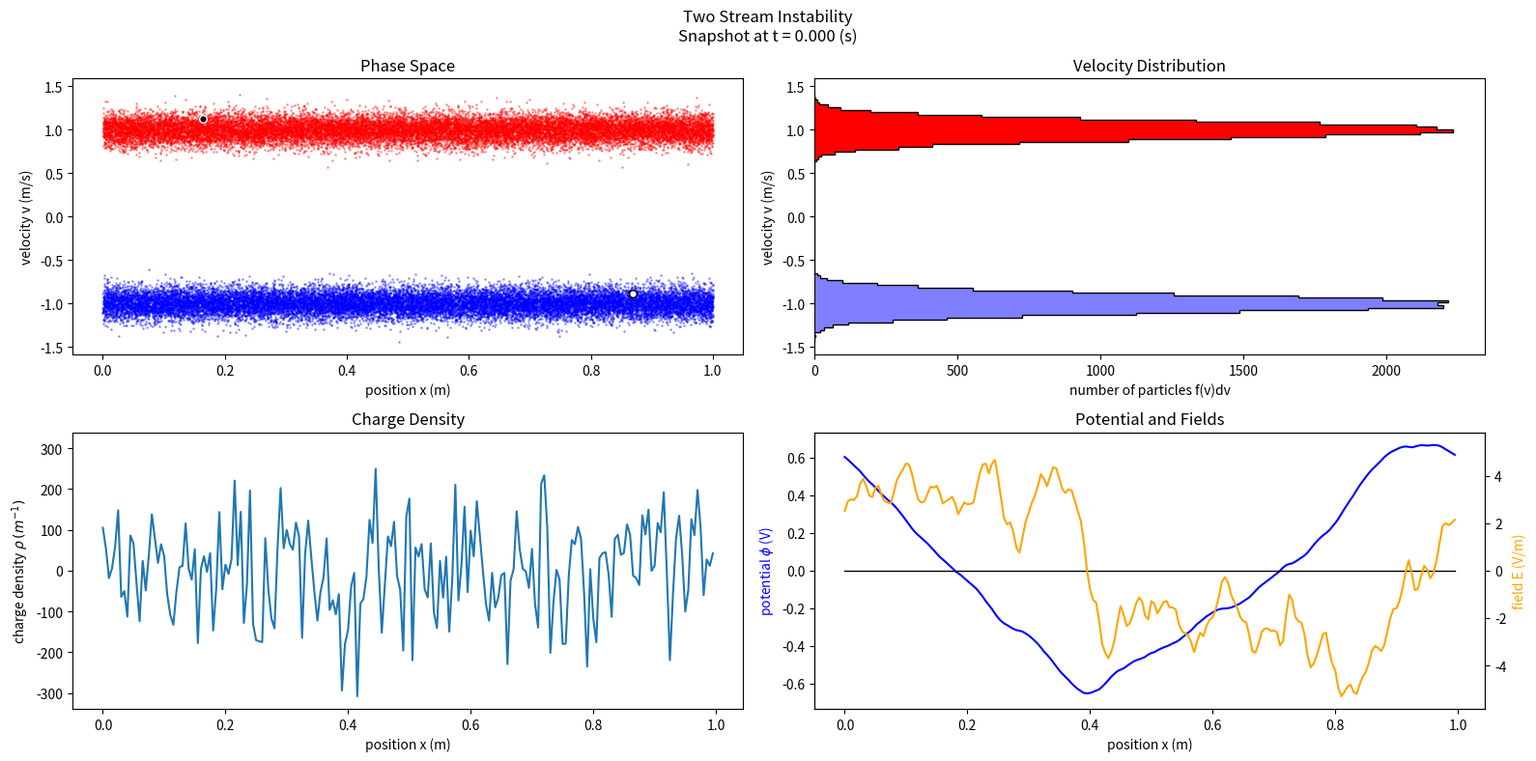

Write Python code to recreate this figure. (Note: this script raises an exception after producing the figure.)
import numpy as np
import matplotlib.pyplot as plt

# =============================================================================
# physical constants
# =============================================================================
e_e                 = 5e-2       # elementary charge
epsilon0            = 1.0        # vacuum permittivity
m_e                 = 1.0        # electron mass
m_p                 = 2000.0     # proton mass

# =============================================================================
# simulation parameters
# =============================================================================
N                   = 40000      # number of particles
L                   = 1.0        # length of box
NG                  = 200         # number of grids
dx=L/NG
x=np.arange(0,L,dx)

T_end               = 5.0      # total simulation time
dt                  = 0.01       # time step
T=np.arange(0,T_end,dt)

weight              = 'CIC'
scheme              = 'leapfrog'
solver              = 'FFT'

InitialCondition    = 'Two Stream Instability'

Tracker             = 1          # number of tracker particles
plot_animation      = True       # plot animation of snapshots
save_animation      = True       # save animation of snapshots
plot_history        = True       # plot history
save_history        = True       # save history
plot_omegak         = True       # plot dispersion relation
save_omegak         = True       # save dispersion relation
plot_trajectory     = False      # plot trajectory of tracker particle(s)

omega_plasma        = np.sqrt(((N/(2*L))*e_e**2)/(epsilon0*m_e))
print('Assuming half of N are electrons, other half are protons,\n'+
      'plasma frequency = %.4f (s^{-1}),\nomega_plasma*dt = %.4f, total steps = %i'
      %(omega_plasma,omega_plasma*dt,int(T_end/dt)))

# =============================================================================
# initial conditions
# =============================================================================
if InitialCondition=='Particle Pair Oscillation':
    N=2
    m=np.array([m_e,m_e])
    q=np.array([e_e,-e_e])
    r=np.array([L/4.,2*L/4.])
    v=np.array([0.,0.])
    
if InitialCondition=='Plasma Oscillation':
    A          = 1e-5
    v0         = 1.         # velocity
    k          = 2.*np.pi/L # velocity wavenumber 
    n0         = 0.5*N/L
    v0_sigma   = 0.0
    
    # first half electrons, second half protons
    m=np.ones(N)*m_e
    m[N//2:]=m_p
    q=-1.*np.ones(N)*e_e
    q[N//2:]*=-1.
    r=np.append(np.linspace(0,L,N//2),np.linspace(0,L,N//2))
    v=np.append(np.random.normal(0,v0_sigma,size=(1,N//2)),np.zeros(N//2))
    
    # sinusoidal perturbation
    r[:N//2]+=A/(n0*k)*np.sin(k*r[:N//2])
    r=r%L
    
    # excite all modes
    # for i in range(1,NG//2+1):
    #     r[:N//2]+=A*i/(n0)*np.sin(i*k*r[:N//2])
    # r=r%L
    
    # excite first few modes
    # for i in range(1,51):
    #     r[:N//2]+=A/(n0)*np.sin(i*k*r[:N//2])
    # r=r%L
    
    # r[15*N//64:17*N//64]+=A/(n0)

if InitialCondition=='Two Stream Instability':
    v0         = 1.0        # velocity
    v0_sigma   = 0.1        # velocity width
    A          = 0.01       # sinusoidal perturbation amplitude
    k          = 2.*np.pi/L # sinusoidal perturbation wavevector 
    
    m=np.ones(N)*m_e
    q=-1*np.ones(N)*e_e
    # q[N//2:]*=-1.
    r=np.random.random(N)*L
    # v=np.random.normal(v0,v0_sigma,size=(1,N))[0]
    # v[N//2:]*=-1.
    v=np.append(np.random.normal(v0,v0_sigma,size=(1,N//2)),
                np.random.normal(-v0,v0_sigma,size=(1,N//2)))
    # v+=A*np.sin(k*r) # add perturbation

if InitialCondition=='Single Beam':
    v0         = 1.0        # velocity
    v0_sigma   = 0.0        # velocity width
    A          = 0.01       # sinusoidal perturbation amplitude
    k          = 2.*np.pi/L # sinusoidal perturbation wavevector 
    
    m=np.ones(N)*m_e
    q=-1*np.ones(N)*e_e
    # q[N//2:]*=-1.
    r=np.random.random(N)*L
    # v=np.random.normal(v0,v0_sigma,size=(1,N))[0]
    # v[N//2:]*=-1.
    v=np.random.normal(v0,v0_sigma,size=(1,N))[0]
    
# =============================================================================
# diagnostics physical quantites
# =============================================================================
R     = np.zeros((1,len(T))) # tracker particle phase space trajectory
V     = np.zeros((1,len(T)))

P     = np.zeros(len(T)) # total momentum
E_D   = np.zeros(len(T)) # drift kinetic energy
E_T   = np.zeros(len(T)) # thermal kinetic energy
E_F   = np.zeros(len(T)) # field energy

grid_history = np.zeros((NG,len(T)))

# =============================================================================
# external fields
# =============================================================================
def external_field(x,t):
    phiX=np.zeros(NG)
    EX=np.zeros(NG)
    
    return phiX,EX

# =============================================================================
# source weighting
# =============================================================================
def weightrho(r,e,weight):
    # Weighting particle positions r to grid density rho_grid
    rho_grid=np.zeros(NG)
    for i in range(N):
        x=int(r[i]//dx)
        if weight=='NGP' or weight=='0th':
            if np.abs(r[i]%dx)<0.5*dx:
                rho_grid[x%NG]+=e[i]/dx
            else:
                rho_grid[(x+1)%NG]+=e[i]/dx
        if weight=='CIC' or weight=='1st' or weight=='energy conserving':
            rho_grid[x%NG]+=e[i]/dx*(dx-r[i]%dx)/dx
            rho_grid[(x+1)%NG]+=e[i]/dx*(r[i]%dx)/dx
            
    return rho_grid

# =============================================================================
# Poisson solver
# =============================================================================
def solve_poisson(r,e,weight,solver='FFT',operator='local'):
    rho_grid=weightrho(r,e,weight)
    
    if solver=='FFT':
        # Use FFT to solve Poisson equation with periodic boundary condition
        rho_k=np.fft.rfft(rho_grid)
        k=2*np.pi*np.fft.rfftfreq(NG,dx)
        k[0]=1.     # to avoid division by 0
        rho_k[0]=0. # set DC component (average) of rho to 0 (average charge density = 0)
        
        # laplacian
        if operator=='nonlocal':
            phi_k=rho_k/(epsilon0*k**2)
        if operator=='local':
            K=k*(np.sin(0.5*k*dx)/(0.5*k*dx)) # Fourier transform of discrete laplacian
            phi_k=rho_k/(epsilon0*K**2)
        phi_grid=np.fft.irfft(phi_k)
    
    # Differentiate potential phi to obtain field E 
    gradient=(np.diagflat(np.ones(NG-1),1)-np.diagflat(np.ones(NG-1),-1))*1/(2.*dx)
    # gradient operator also has periodic BC
    gradient[0,NG-1]=-1./(2.*dx)
    gradient[NG-1,0]=1./(2.*dx)
    E_grid=-gradient@phi_grid
    
    return phi_grid,rho_grid,E_grid,k,rho_k,phi_k

# =============================================================================
# force weighting
# =============================================================================
def weightField(m,q,r,v,E_grid,weight):
    # Weighting grid field E to obtain field E_p at particle position r
    X=int(r//dx)
    if weight=='0th' or weight=='NGP' or weight=='energy conserving':
        if np.abs(r%dx)<(0.5)*dx:    
            E_par=E_grid[X%NG]
        else:
            E_par=E_grid[(X+1)%NG]
    if weight=='1st' or weight=='CIC':
        E_par=E_grid[X%NG]*(dx-r%dx)/dx+E_grid[(X+1)%NG]*(r%dx)/dx
        
    return E_par

# =============================================================================
# integration of EOM
# =============================================================================
def update_motion(m,q,r,v,E_grid,scheme,weight):
    global t 
    E_par=weightField(m,q,r,v,E_grid,weight)
    a=q*E_par/m
    
    if scheme=='leapfrog':
        if t==0:
            v-=a*0.5*dt
            
        v+=a*dt
        
        r+=v*dt
        r=r%L
        
    if scheme=='KDK':
        v+=a*0.5*dt
        
        r+=v*dt
        r=r%L
        
        E_par=weightField(m,q,r,v,E_grid,weight)
        a=q*E_par/m
        v+=a*0.5*dt
        
    if scheme=='DKD':
        r+=v*0.5*dt
        r=r%L
        
        v+=a*dt
        
        r+=v*0.5*dt
        r=r%L
        
    return r,v

# =============================================================================
# diagnostics
# =============================================================================
def diagnostics_animation(r,v,phi_grid,E_grid,rho_grid):
    global fig
    if plot_animation:    
        if t==0:
            fig=plt.figure(figsize=(16,8))
        
        # 
        plt.clf()
        ax1=fig.add_subplot(221)
        ax3=fig.add_subplot(222)
        ax4=fig.add_subplot(223)
        ax2=fig.add_subplot(224)
        ax8=ax2.twinx()
        
        # labels and title
        ax1.set_xlabel('position x (m)')
        ax1.set_ylabel('velocity v (m/s)')
        ax1.set_title('Phase Space')
        # ax1.set_xlim(0.,L)
        ax1.set_ylim(-1.1*np.max(np.abs(v)),1.1*np.max(np.abs(v)))
        # ax1.set_ylim(-7e-10,7e-10)
        ax2.set_xlabel('position x (m)')
        ax2.set_ylabel(r'potential $\phi$ (V)',color='blue')
        ax8.set_ylabel('field E (V/m)',color='orange')
        ax2.set_title('Potential and Fields')
        ax2.set_ylim(-1.1*np.max(np.abs(phi_grid)),1.1*np.max(np.abs(phi_grid)))
        ax8.set_ylim(-1.1*np.max(np.abs(E_grid)),1.1*np.max(np.abs(E_grid)))
        # ax2.set_ylim(-1.5e-8,1.5e-8)
        # ax8.set_ylim(-1e-7,1e-7)
        # ax2.set_title('Potential')
        ax3.set_xlabel('number of particles f(v)dv')
        ax3.set_ylabel('velocity v (m/s)')
        ax3.set_title('Velocity Distribution')
        ax3.set_ylim(-1.1*np.max(np.abs(v)),1.1*np.max(np.abs(v)))
        # ax3.set_ylim(-7e-10,7e-10)
        ax4.set_xlabel('position x (m)')
        ax4.set_ylabel(r'charge density $\rho$ $(m^{-1})$')
        ax4.set_title('Charge Density')
        ax4.set_ylim(-1.1*np.max(np.abs(rho_grid-np.mean(rho_grid))),
                      1.1*np.max(np.abs(rho_grid-np.mean(rho_grid))))
        # ax4.set_ylim(-6e-7,6e-7)
        # ax4.set_title('Density')
        fig.suptitle(InitialCondition+'\n'+'Snapshot at t = %.3f (s)'%T[t])
        
        # phase space
        ax1.scatter(r[:N//2],v[:N//2],fc=(1,0,0,0.3),s=1)
        ax1.scatter(r[N//2:],v[N//2:],fc=(0,0,1,0.3),s=1)
        # ax1.hexbin(r,v,gridsize=200)
        # tracker particles 
        ax1.scatter(r[N//4],v[N//4],c='black',s=30,lw=1,edgecolor='white') # tracker 1
        ax1.scatter(r[-1],v[-1],c='white',s=30,lw=1,edgecolor='black') # tracker 2
        
        # potential and field at grid positions
        ax2.plot(x,phi_grid,'blue')
        ax8.plot(x,E_grid,'orange')
        ax2.plot(x,np.zeros(NG),'black',lw=1)
        
        # velocity distribution
        ax3.hist(v[:N//2],bins=100,range=((np.min(v),np.max(v))),
                  color='r',orientation='horizontal')
        ax3.hist(v[N//2:],bins=100,range=((np.min(v),np.max(v))),
                  color='b',alpha=0.5,orientation='horizontal')
        ax3.hist(v,bins=100,range=((np.min(v),np.max(v))),color='white',
                  edgecolor='black',lw=1.,orientation='horizontal',histtype='step')
        
        # density at grid positions
        ax4.plot(x,rho_grid-np.mean(rho_grid))
        # ax4.hist(r,bins=NG)
        
        plt.tight_layout()
        plt.pause(0.1)
        
        if save_animation:
            fig.savefig('simulation_results/Two_stream_instability/animation_'+str(t)+'.png')
        
        return t
    
# =============================================================================
# history
# =============================================================================
def history(T,E_D,E_T,E_F,P):
    if plot_history:
        fig2,ax5=plt.subplots()
        ax5.plot(T,E_D,label='drift')
        ax5.plot(T,E_T,label='thermal')
        ax5.plot(T,E_F,label='field')
        ax5.plot(T,E_D+E_T+E_F,label='total')
        ax5.set_xlabel('time t (s)')
        ax5.set_ylabel('energy E (J)')
        ax5.legend(bbox_to_anchor=(0,1.01,1,0.2),loc='lower left'
                   ,mode='expand',borderaxespad=0.,ncol=4)
        ax5.set_title('Energy History',y=1.07)
        
        fig3,ax6=plt.subplots()
        ax6.plot(T,P-P[0])
        ax6.set_xlabel('time t (s)')
        ax6.set_ylabel('total momentum P (m/s)')
        ax6.set_title('Total Momentum Change History')
        
        if save_history:
            fig2.savefig('simulation_results/Two_stream_instability/energy_history.png')
            fig3.savefig('simulation_results/Two_stream_instability/momentum_history.png')
        
    return True

# =============================================================================
# dispersion relation
# =============================================================================
def dispersion_relation(grid_history):
    global x,T
    if plot_omegak:
        # plot grid_history(x,t)
        fig4=plt.figure()
        ax7=fig4.add_subplot(projection='3d')
        x_mesh,T_mesh=np.meshgrid(x,T)
        grid_history=np.transpose(grid_history)
        ax7.plot_surface(T_mesh,x_mesh,grid_history)
        ax7.set_xlabel('time t (s)')
        ax7.set_ylabel('position x (m)')
        ax7.set_zlabel(r'potential $\phi$ (V)')
        ax7.set_title('Field history')
        
        # FFT grid_history(x,t) to obtain grid_omegak(k,omega)
        grid_omegak=np.fft.rfft2(grid_history)
        k=2*np.pi*np.fft.rfftfreq(NG,dx)
        dk=k[1]-k[0]
        lenk=len(k)
        omega=2*np.pi*np.fft.rfftfreq(len(T),dt)
        domega=omega[1]-omega[0]
        lenomega=len(omega)
        
        # plot grid_omegak(k,omega)
        grid_omegak=grid_omegak[:grid_omegak.shape[0]//2,:]
        grid_omegak=grid_omegak[::-1,:]
        fig5,ax9=plt.subplots()
        ax9.set_xlabel(r'wave number $k$ (1/m)')
        ax9.set_ylabel(r'angular frequency $\omega$ (1/s)')
        ax9.set_title(InitialCondition+' Dispersion Relation')
        ax9.imshow(np.abs(grid_omegak)[9*grid_omegak.shape[0]//10:,:]
                   ,extent=(k[0]-0.5*dk,k[-1]-0.5*dk
                            ,omega[0]-0.5*domega,omega[lenomega//10]-0.5*domega))
        
        # theoretical dispersion relation
        if InitialCondition=='Plasma Oscillation':
            ax9.plot(k,omega_plasma*np.cos(0.5*dx*k),'red',lw=0.5,label='theoretical')
            ax9.legend(loc='upper right')
        
        # plt.tight_layout()
        plt.show()
        
        if save_omegak:
            fig4.savefig('simulation_results/Two_stream_instability/field_history.png')
            fig5.savefig('simulation_results/Two_stream_instability/dispersion_relation.png')
            
    return omega,k,grid_omegak

# =============================================================================
# main simulation loop
# =============================================================================
for t in range(len(T)):
    #solve field
    phi_grid,rho_grid,E_grid=solve_poisson(r,q,weight)[0:3]
    k,rho_k,phi_k=solve_poisson(r,q,weight)[3:6]
    
    v_old=np.copy(v)
    diagnostics_animation(r,0.5*(v_old+v),phi_grid,E_grid,rho_grid)
    
    # update particle i velocity v[i] and position r[i] at time t
    for i in range(N):
        r[i],v[i]=update_motion(m[i],q[i],r[i],v[i],E_grid,scheme,weight)
        # tracker particle
        if i==N//4:
            print('r = %.6f(m), v = %.6f(m/s), i = %i, t = %.3f(s)'%(r[i],v[i],t,T[t]))
            R[0,t]=r[i]

    # history
    E_F[t]=0.5*np.dot(phi_grid*dx,rho_grid)
    P[t]=np.sum(m*0.5*(v_old+v))
    E_D[t]=np.sum(0.5*m*v*v_old)
    grid_history[:,t]=E_grid
        
# history
history(T,E_D,E_T,E_F,P)

# dispersion relation
omega,k,grid_omegak=dispersion_relation(grid_history)
